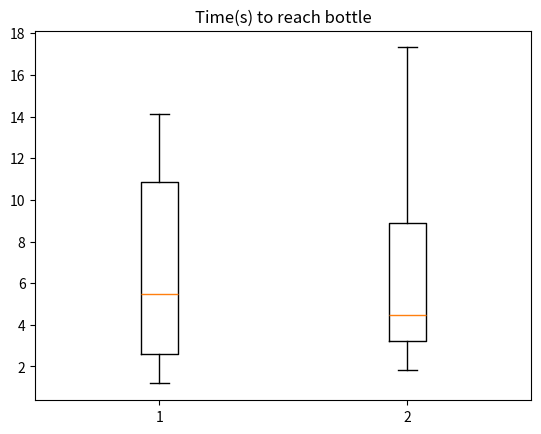
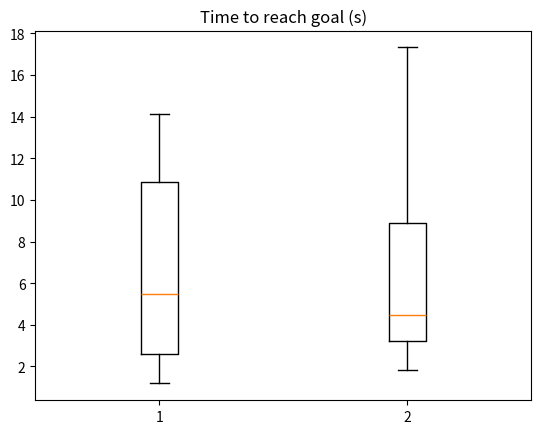

Here is the Python script that generated these plots, in order:
import matplotlib.pyplot as plt

# x = [11.84,9.30,5.37,7.59,11.64,8.58,7.14,4.72,5.77,9.1,6.23,4.91,4.19,6.10,10.46,7.62,6.24,4.85,5.25,8.37]
x = [6.03,6.26,4.48,1.64,11.38,1.32,13.28,12.66,5.59,9.22,2.27,2.01,14.13,13.51,3.46,2.82,3.25,7.25,2.51,6.89,3.35,1.18,5.32,13.43,1.25,4.14,6.38,13.88,11.82,1.20]
y = [3.97,8.56,2.98,3.49,9.36,4.25,10.92,5.86,2.37,2.76,6.77,3.32,4.47,17.21,13.75,3.15,6.08,7.23,7.20,7.10,4.02,5.50,2.14,9.27,2.25,4.49,13.55,2.75,2.13,9.20,8.59,3.79,1.82,12.59,3.93,2.99,3.42,17.32,12.92]

data = [x,y]

fig1, ax1 = plt.subplots()
ax1.set_title('Time(s) to reach bottle')
dic = ax1.boxplot(data)

for line in dic['boxes']:
    print(line.get_ydata())
    
for line in dic['medians']:
    print(line.get_ydata())
    
for line in dic['whiskers']:
    print(line.get_ydata())

plt.figure()
plt.title("Time to reach goal (s)")
plt.boxplot(data)
plt.show()
    
# results: 4.19, 5.34, 6.69, 8.71, 11.84
# results round 2: 1.18, 2.59, 5.46, 10.84, 14.13
# results round 3 (single direction): 1.82, 3.24, 4.49, 8.9, 17.32
